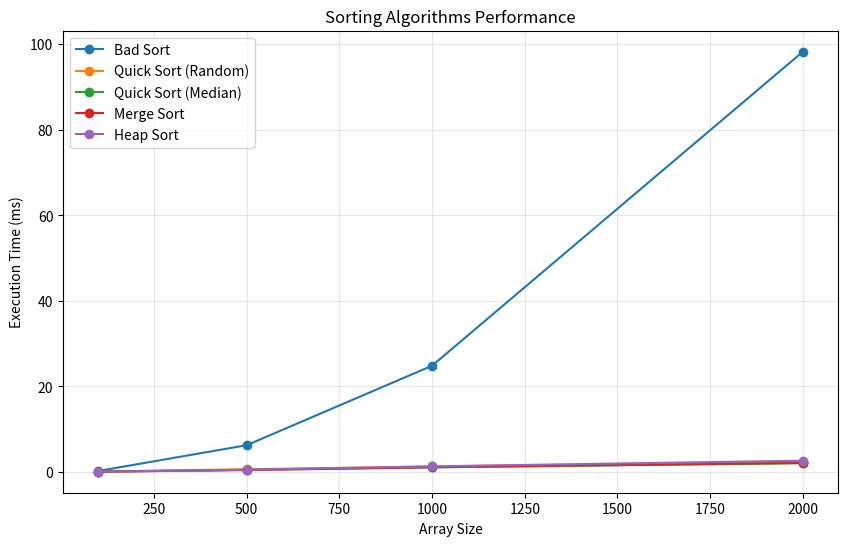

Write the Python code that produced this figure.


import random
import time
import matplotlib.pyplot as plt
from typing import List, Callable

# PROBLEM 1: SORTING ALGORITHMS

def bad_sort(arr: List[int]) -> List[int]:
    """Bubble Sort - O(n²)"""
    n = len(arr)
    for i in range(n):
        for j in range(0, n - i - 1):
            if arr[j] > arr[j + 1]:
                arr[j], arr[j + 1] = arr[j + 1], arr[j]
    return arr

def quick_sort_random(arr: List[int]) -> List[int]:
    """Quick Sort with random pivot"""
    if len(arr) <= 1:
        return arr
    pivot = random.choice(arr)
    left = [x for x in arr if x < pivot]
    middle = [x for x in arr if x == pivot]
    right = [x for x in arr if x > pivot]
    return quick_sort_random(left) + middle + quick_sort_random(right)

def quick_sort_median(arr: List[int]) -> List[int]:
    """Quick Sort with median-of-three pivot"""
    if len(arr) <= 1:
        return arr
    first, middle, last = arr[0], arr[len(arr)//2], arr[-1]
    pivot = sorted([first, middle, last])[1]
    left = [x for x in arr if x < pivot]
    middle_list = [x for x in arr if x == pivot]
    right = [x for x in arr if x > pivot]
    return quick_sort_median(left) + middle_list + quick_sort_median(right)

def merge_sort(arr: List[int]) -> List[int]:
    """Merge Sort - O(n log n)"""
    if len(arr) <= 1:
        return arr
    mid = len(arr) // 2
    left = merge_sort(arr[:mid])
    right = merge_sort(arr[mid:])
    return merge(left, right)

def merge(left: List[int], right: List[int]) -> List[int]:
    """Merge helper for merge sort"""
    result = []
    i = j = 0
    while i < len(left) and j < len(right):
        if left[i] <= right[j]:
            result.append(left[i])
            i += 1
        else:
            result.append(right[j])
            j += 1
    result.extend(left[i:])
    result.extend(right[j:])
    return result

def heap_sort(arr: List[int]) -> List[int]:
    """Heap Sort - O(n log n)"""
    n = len(arr)
    for i in range(n // 2 - 1, -1, -1):
        heapify(arr, n, i)
    for i in range(n - 1, 0, -1):
        arr[i], arr[0] = arr[0], arr[i]
        heapify(arr, i, 0)
    return arr

def heapify(arr: List[int], n: int, i: int):
    """Heapify helper for heap sort"""
    largest = i
    left = 2 * i + 1
    right = 2 * i + 2
    if left < n and arr[left] > arr[largest]:
        largest = left
    if right < n and arr[right] > arr[largest]:
        largest = right
    if largest != i:
        arr[i], arr[largest] = arr[largest], arr[i]
        heapify(arr, n, largest)

# =============================================================================
# PROBLEM 2: ALGORITHM ANALYSIS
# =============================================================================

def analyze_algorithms():
    """Complexity analysis using Master Theorem"""
    print("COMPLEXITY ANALYSIS:")
    print("Bad Sort: O(n²) - Not divide & conquer")
    print("Quick Sort: T(n) = 2T(n/2) + O(n) → O(n log n)")
    print("Merge Sort: T(n) = 2T(n/2) + O(n) → O(n log n)")
    print("Heap Sort: O(n log n) - Not recursive D&C")

# PROBLEM 3: PERFORMANCE COMPARISON

def compare_performance():
    """Compare practical performance"""
    algorithms = {
        "Bad Sort": bad_sort,
        "Quick Sort (Random)": quick_sort_random,
        "Quick Sort (Median)": quick_sort_median,
        "Merge Sort": merge_sort,
        "Heap Sort": heap_sort
    }

    sizes = [100, 500, 1000, 2000]
    results = {name: [] for name in algorithms.keys()}

    print("\nPERFORMANCE COMPARISON (ms):")
    print(f"{'Size':<8} {'Bad Sort':<12} {'Quick(R)':<12} {'Quick(M)':<12} {'Merge':<12} {'Heap':<12}")
    print("-" * 80)

    for size in sizes:
        test_data = [random.randint(1, 10000) for _ in range(size)]
        size_results = []

        for name, algorithm in algorithms.items():
            data_copy = test_data.copy()
            start_time = time.time()
            algorithm(data_copy)
            end_time = time.time()
            execution_time = (end_time - start_time) * 1000
            results[name].append(execution_time)
            size_results.append(execution_time)

        print(f"{size:<8} {size_results[0]:<12.2f} {size_results[1]:<12.2f} {size_results[2]:<12.2f} {size_results[3]:<12.2f} {size_results[4]:<12.2f}")

    # Create plot
    plt.figure(figsize=(10, 6))
    for name, times in results.items():
        plt.plot(sizes, times, marker='o', label=name)
    plt.xlabel('Array Size')
    plt.ylabel('Execution Time (ms)')
    plt.title('Sorting Algorithms Performance')
    plt.legend()
    plt.grid(True, alpha=0.3)
    plt.savefig('sorting_performance.png', dpi=300, bbox_inches='tight')
    plt.show()

    return results

# TESTING

def test_algorithms():
    """Test that all algorithms work correctly"""
    test_cases = [
        [5, 2, 8, 1, 9],
        [3, 1, 4, 1, 5],
        [1],
        []
    ]

    algorithms = [bad_sort, quick_sort_random, merge_sort, heap_sort]
    names = ["Bad Sort", "Quick Sort", "Merge Sort", "Heap Sort"]

    print("TESTING ALGORITHMS:")
    for i, algo in enumerate(algorithms):
        passed = True
        for test in test_cases:
            result = algo(test.copy())
            expected = sorted(test.copy())
            if result != expected:
                passed = False
                break
        status = "PASS" if passed else "FAIL"
        print(f"{names[i]}: {status}")

# MAIN EXECUTION

if __name__ == "__main__":
    print("Sorting Algorithms - Problem Set #2-#3")

    # Test algorithms
    test_algorithms()

    # Analyze complexities
    analyze_algorithms()

    # Compare performance
    compare_performance()